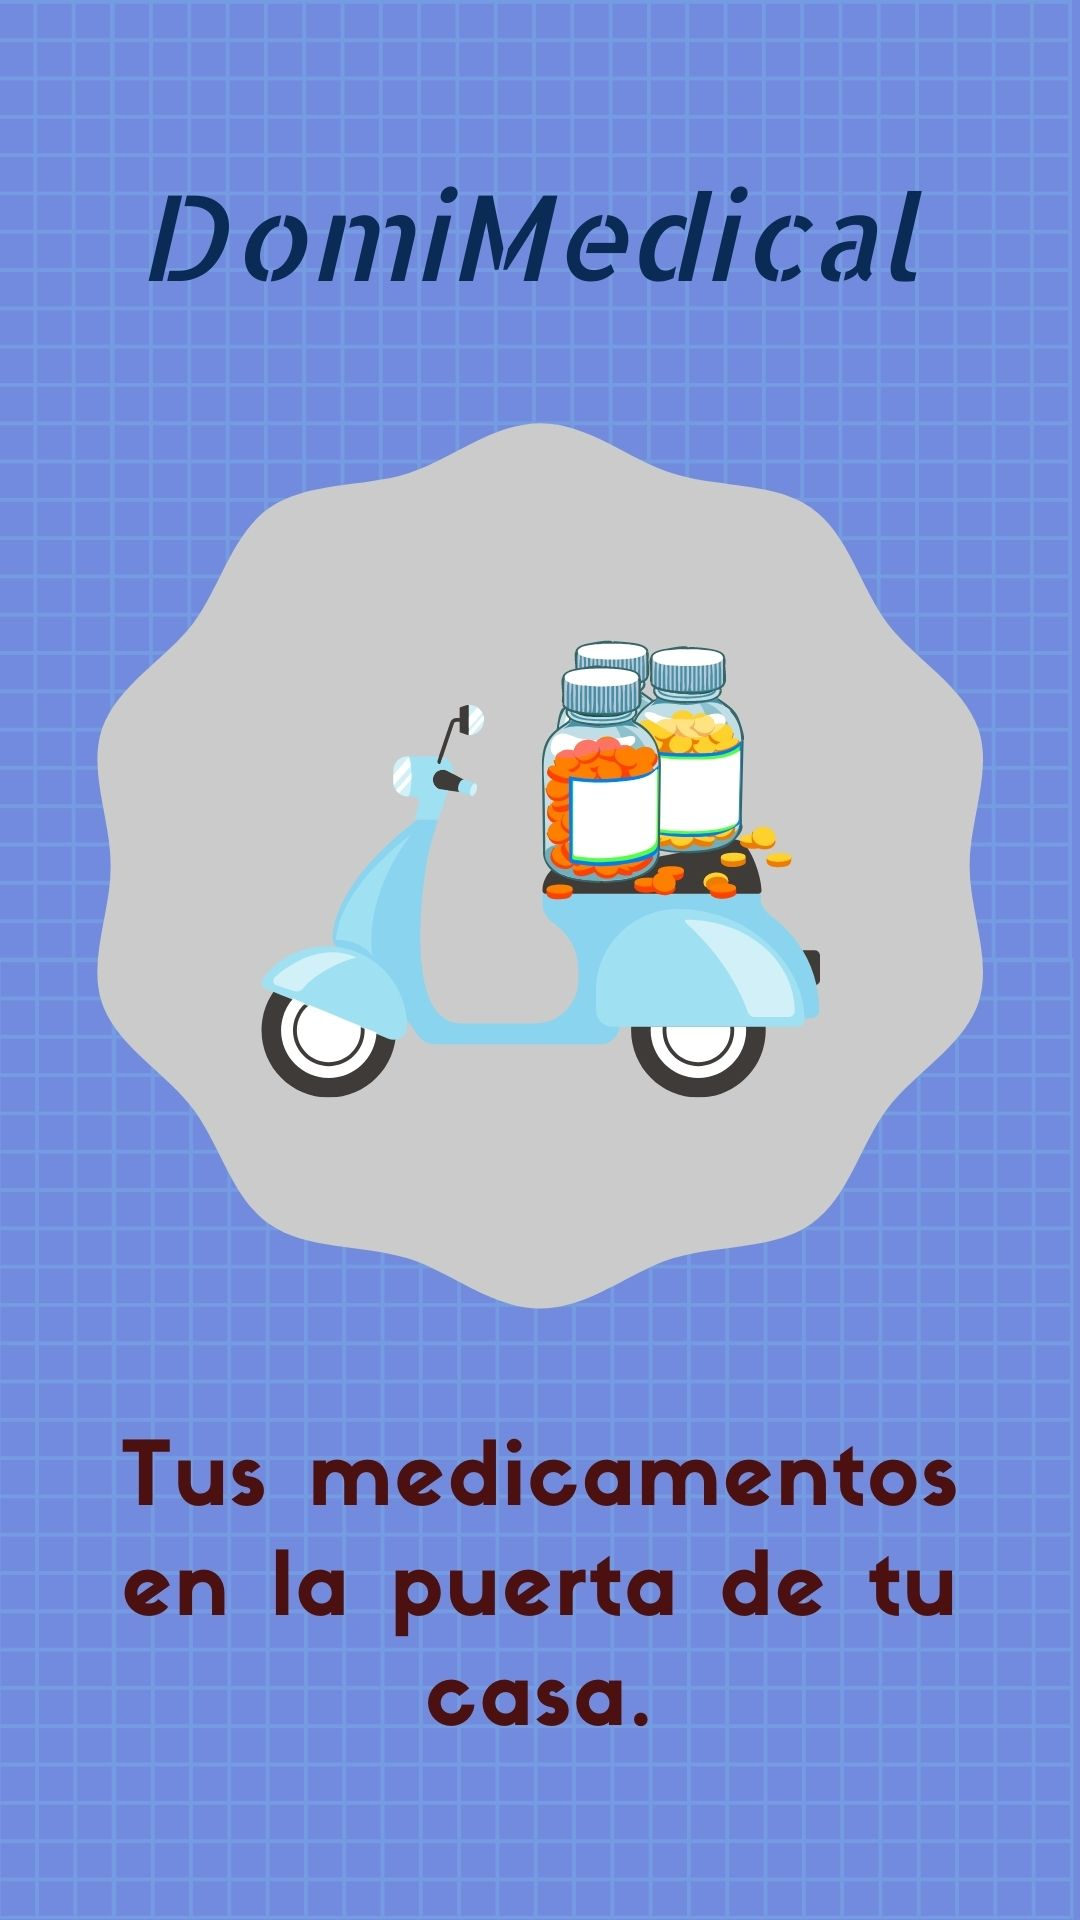

This screen was rendered from an Android layout file. Write that file and the resources it references.
<!-- AndroidManifest.xml: application theme Theme.DomiMedical -->
<!-- res/layout/activity_splash.xml -->
<?xml version="1.0" encoding="utf-8"?>
<androidx.constraintlayout.widget.ConstraintLayout xmlns:android="http://schemas.android.com/apk/res/android"
    xmlns:app="http://schemas.android.com/apk/res-auto"
    xmlns:tools="http://schemas.android.com/tools"
    android:layout_width="match_parent"
    android:layout_height="match_parent"
    android:background="@drawable/bienvenida"
    android:id="@+id/splash"
    tools:context=".Splash">

</androidx.constraintlayout.widget.ConstraintLayout>
<!-- resources referenced by this layout -->
<resources>
  <!-- drawable bienvenida: jpg bitmap (drawable, 158378 bytes) -->
  <style name="Theme.DomiMedical" parent="Theme.MaterialComponents.DayNight.DarkActionBar">
          
          <item name="colorPrimary">@color/purple_500</item>
          <item name="colorPrimaryVariant">@color/purple_700</item>
          <item name="colorOnPrimary">@color/white</item>
          
          <item name="colorSecondary">@color/teal_200</item>
          <item name="colorSecondaryVariant">@color/teal_700</item>
          <item name="colorOnSecondary">@color/black</item>
          
          <item name="android:statusBarColor" tools:targetApi="l">?attr/colorPrimaryVariant</item>
          
      </style>
  <!-- not gathered from this repository: default colours our renderer supplied (Android Studio template values) -->
  <color name="purple_500">#FF6200EE</color>
  <color name="purple_700">#FF3700B3</color>
  <color name="teal_200">#FF03DAC5</color>
  <color name="teal_700">#FF018786</color>
  <color name="black">#FF000000</color>
  <color name="white">#FFFFFFFF</color>
</resources>
